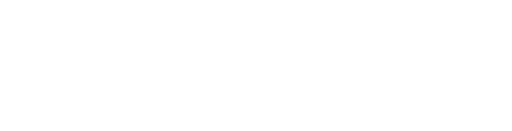
t = 0.00 s
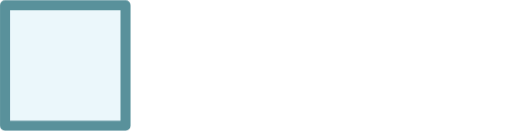
t = 0.25 s
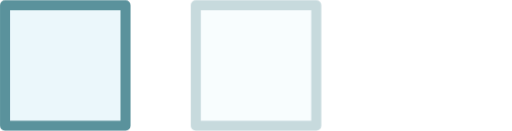
t = 0.42 s
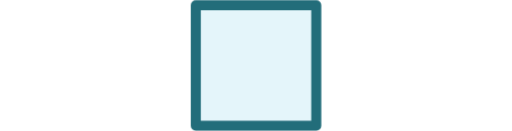
t = 0.67 s
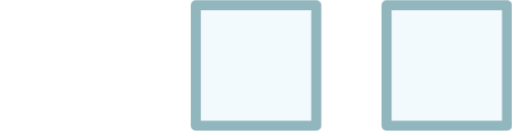
t = 0.83 s
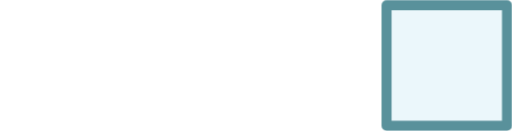
t = 1.08 s

The animated SVG that drew these frames (rendered in a browser with its animation timeline set to each time). Animation: 6 CSS @keyframes rules; one cycle of 1.30 s, repeats indefinitely.

<svg xmlns="http://www.w3.org/2000/svg" id="el_abvh7c7eY" viewBox="0 0 51 13" height="18" width="54"><style>@-webkit-keyframes kf_el_ktEzD6uwI6_an_PeJQpFCS6{51.28%{opacity: 0;}76.92%{opacity: 1;}100%{opacity: 0;}0%{opacity: 0;}}@keyframes kf_el_ktEzD6uwI6_an_PeJQpFCS6{51.28%{opacity: 0;}76.92%{opacity: 1;}100%{opacity: 0;}0%{opacity: 0;}}@-webkit-keyframes kf_el_B9inW4rBdt_an_mSygld3m6{25.64%{opacity: 0;}51.28%{opacity: 1;}76.92%{opacity: 0;}0%{opacity: 0;}100%{opacity: 0;}}@keyframes kf_el_B9inW4rBdt_an_mSygld3m6{25.64%{opacity: 0;}51.28%{opacity: 1;}76.92%{opacity: 0;}0%{opacity: 0;}100%{opacity: 0;}}@-webkit-keyframes kf_el_DnmQkS8bxc_an_3bsDYocBe{0%{opacity: 0;}25.64%{opacity: 1;}51.28%{opacity: 0;}100%{opacity: 0;}}@keyframes kf_el_DnmQkS8bxc_an_3bsDYocBe{0%{opacity: 0;}25.64%{opacity: 1;}51.28%{opacity: 0;}100%{opacity: 0;}}#el_abvh7c7eY *{-webkit-animation-duration: 1.3s;animation-duration: 1.3s;-webkit-animation-iteration-count: infinite;animation-iteration-count: infinite;-webkit-animation-timing-function: cubic-bezier(0, 0, 1, 1);animation-timing-function: cubic-bezier(0, 0, 1, 1);}#el_BTF2F2dsmI{fill: #e4f5fa;}#el_9h9vunop1R{-webkit-transform: translate(-74.5px, -93.5px);transform: translate(-74.5px, -93.5px);fill: #226d7a;}#el_GgHn-qhvDZ{fill: #e4f5fa;}#el_oSYtH4Orb7{-webkit-transform: translate(-74.5px, -93.5px);transform: translate(-74.5px, -93.5px);fill: #226d7a;}#el_0xMFvM8I9X{fill: #e4f5fa;}#el_QhoJ6YwS-a{-webkit-transform: translate(-74.5px, -93.5px);transform: translate(-74.5px, -93.5px);fill: #226d7a;}#el_DnmQkS8bxc{-webkit-animation-fill-mode: backwards;animation-fill-mode: backwards;opacity: 0;-webkit-animation-name: kf_el_DnmQkS8bxc_an_3bsDYocBe;animation-name: kf_el_DnmQkS8bxc_an_3bsDYocBe;-webkit-animation-timing-function: cubic-bezier(0, 0, 1, 1);animation-timing-function: cubic-bezier(0, 0, 1, 1);}#el_B9inW4rBdt{-webkit-animation-fill-mode: backwards;animation-fill-mode: backwards;opacity: 0;-webkit-animation-name: kf_el_B9inW4rBdt_an_mSygld3m6;animation-name: kf_el_B9inW4rBdt_an_mSygld3m6;-webkit-animation-timing-function: cubic-bezier(0, 0, 1, 1);animation-timing-function: cubic-bezier(0, 0, 1, 1);}#el_ktEzD6uwI6{-webkit-animation-fill-mode: backwards;animation-fill-mode: backwards;opacity: 0;-webkit-animation-name: kf_el_ktEzD6uwI6_an_PeJQpFCS6;animation-name: kf_el_ktEzD6uwI6_an_PeJQpFCS6;-webkit-animation-timing-function: cubic-bezier(0, 0, 1, 1);animation-timing-function: cubic-bezier(0, 0, 1, 1);}</style><g id="el_DnmQkS8bxc" data-name="1"><rect x="0.5" y="0.5" width="12" height="12" id="el_BTF2F2dsmI"/><path d="M87,106.5H75a.5.5,0,0,1-.5-.5V94a.5.5,0,0,1,.5-.5H87a.5.5,0,0,1,.5.5v12A.5.5,0,0,1,87,106.5Zm-11.5-1h11v-11h-11Z" id="el_9h9vunop1R"/></g><g id="el_B9inW4rBdt" data-name="2"><rect x="19.5" y="0.5" width="12" height="12" id="el_GgHn-qhvDZ"/><path d="M106,106.5H94a.5.5,0,0,1-.5-.5V94a.5.5,0,0,1,.5-.5h12a.5.5,0,0,1,.5.5v12A.5.5,0,0,1,106,106.5Zm-11.5-1h11v-11h-11Z" id="el_oSYtH4Orb7"/></g><g id="el_ktEzD6uwI6"><rect x="38.5" y="0.5" width="12" height="12" id="el_0xMFvM8I9X"/><path d="M125,106.5H113a.5.5,0,0,1-.5-.5V94a.5.5,0,0,1,.5-.5h12a.5.5,0,0,1,.5.5v12A.5.5,0,0,1,125,106.5Zm-11.5-1h11v-11h-11Z" id="el_QhoJ6YwS-a"/></g></svg>